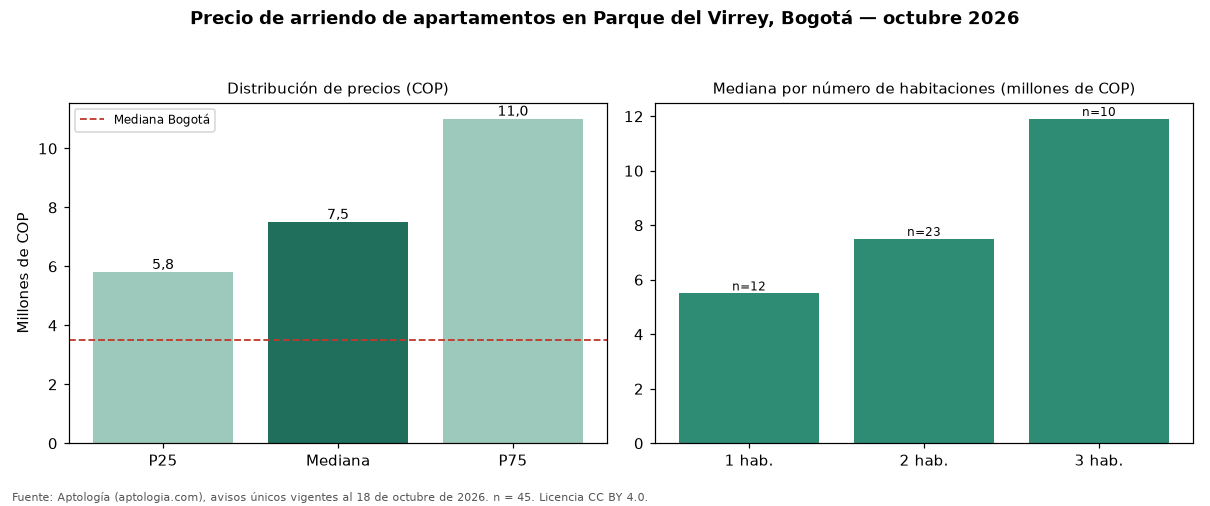

Source data for this figure (header and first rows):
seccion, metrica, valor_cop, n
precio, p25, 5800000, 45
precio, mediana, 7500000, 45
precio, p75, 11000000, 45
cop_por_m2, p25, 64444, 45
cop_por_m2, mediana, 73684, 45
cop_por_m2, p75, 88000, 45
area, area_mediana_m2, 101.0, 45
habitaciones, 1, 5500000, 12
habitaciones, 2, 7500000, 23
habitaciones, 3, 11900000, 10
administracion, mediana, 1261900, 33
estrato, moda, 6, 
parqueadero, porcentaje_con_parqueadero, 100.0, 45
ciudad, mediana_ciudad, 3500000, 14216
ciudad, mediana_cop_por_m2_ciudad, 50000, 14216
